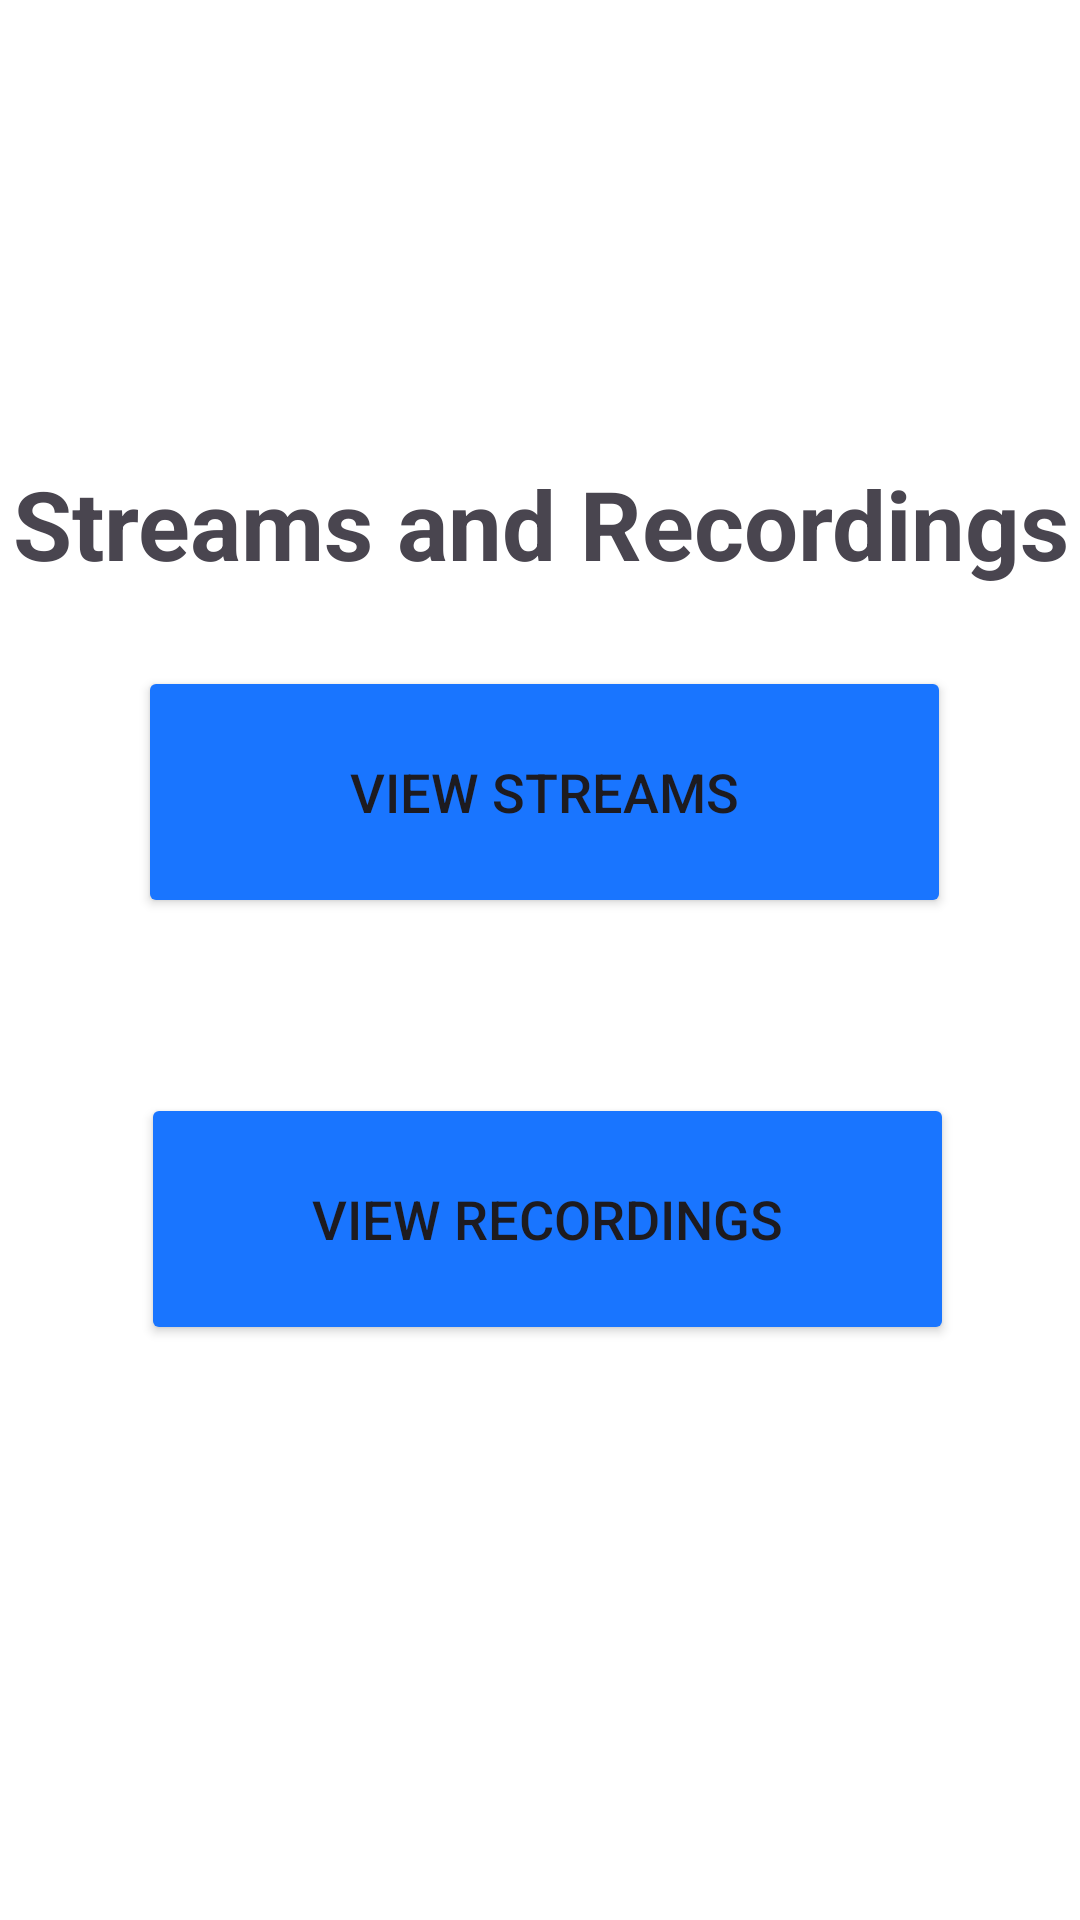

This screen was rendered from an Android layout file. Write that file and the resources it references.
<!-- AndroidManifest.xml: application theme Base.Theme.FYP_App -->
<!-- res/layout/activity_recordings_options.xml -->
<?xml version="1.0" encoding="utf-8"?>
<androidx.constraintlayout.widget.ConstraintLayout xmlns:android="http://schemas.android.com/apk/res/android"
    xmlns:app="http://schemas.android.com/apk/res-auto"
    xmlns:tools="http://schemas.android.com/tools"
    android:layout_width="match_parent"
    android:layout_height="match_parent"
    tools:context=".RecordingsOptionsActivity">

    <Button
        android:id="@+id/btnViewStream"
        android:layout_width="271dp"
        android:layout_height="84dp"
        android:backgroundTint="@color/blue"
        android:text="View Streams"
        android:textSize="18dp"
        app:layout_constraintBottom_toBottomOf="parent"
        app:layout_constraintEnd_toEndOf="parent"
        app:layout_constraintHorizontal_bias="0.518"
        app:layout_constraintStart_toStartOf="parent"
        app:layout_constraintTop_toTopOf="parent"
        app:layout_constraintVertical_bias="0.399" />

    <Button
        android:id="@+id/btnViewRecordings"
        android:layout_width="271dp"
        android:layout_height="84dp"
        android:backgroundTint="@color/blue"
        android:text="View Recordings"
        android:textSize="18dp"
        app:layout_constraintBottom_toBottomOf="parent"
        app:layout_constraintEnd_toEndOf="parent"
        app:layout_constraintHorizontal_bias="0.528"
        app:layout_constraintStart_toStartOf="parent"
        app:layout_constraintTop_toTopOf="parent"
        app:layout_constraintVertical_bias="0.655" />

    <TextView
        android:id="@+id/textView_recOptionsTitle"
        android:layout_width="391dp"
        android:layout_height="74dp"
        android:gravity="center"
        android:text="Streams and Recordings"
        android:textSize="32dp"
        android:textStyle="bold"
        app:layout_constraintBottom_toBottomOf="parent"
        app:layout_constraintEnd_toEndOf="parent"
        app:layout_constraintHorizontal_bias="0.497"
        app:layout_constraintStart_toStartOf="parent"
        app:layout_constraintTop_toTopOf="parent"
        app:layout_constraintVertical_bias="0.243" />
</androidx.constraintlayout.widget.ConstraintLayout>
<!-- resources referenced by this layout -->
<resources>
  <color name="blue">#1975ff</color>
  <style name="Base.Theme.FYP_App" parent="Theme.Material3.DayNight.NoActionBar">
          
          
          <item name="android:windowBackground">@color/white</item>
          <item name="android:windowTranslucentStatus">true</item>
          <item name="android:windowTranslucentNavigation">true</item>
      </style>
  <color name="white">#FFFFFFFF</color>
</resources>
